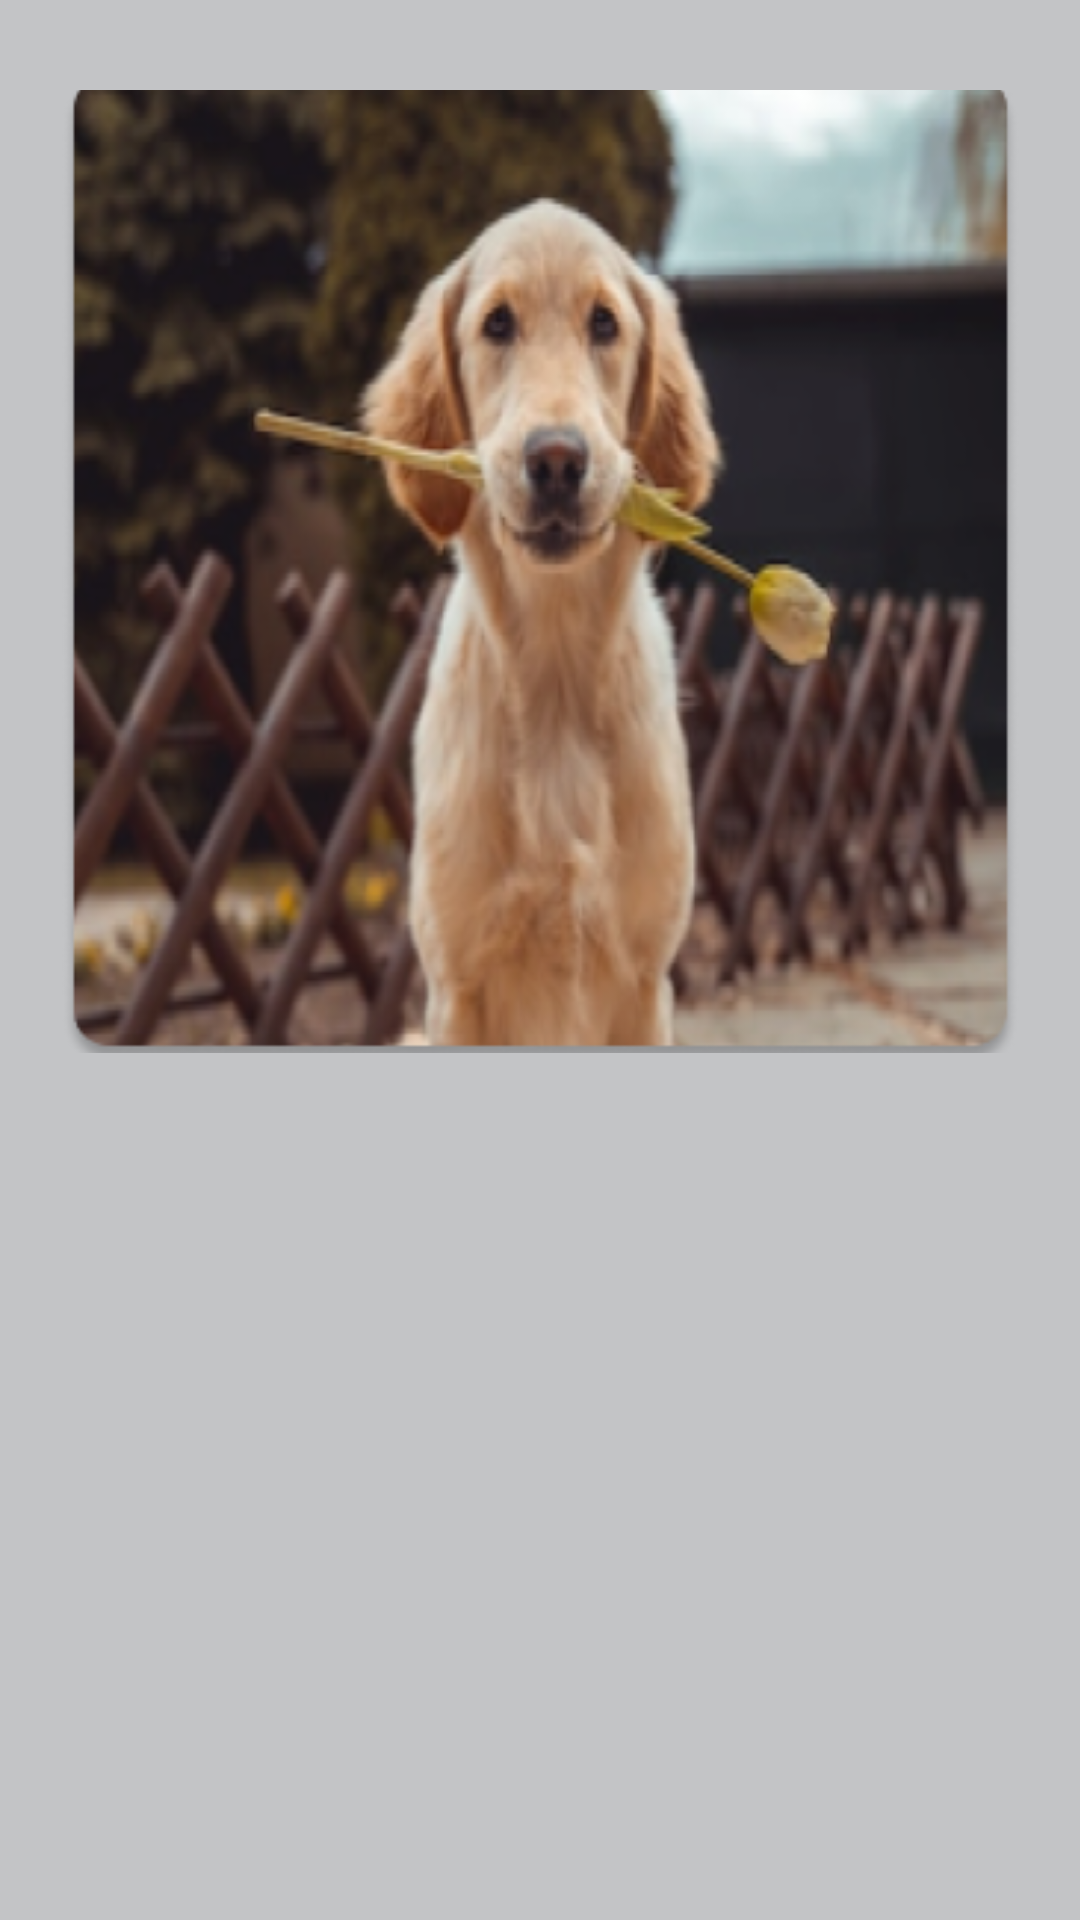

This screen was rendered from an Android layout file. Write that file and the resources it references.
<!-- AndroidManifest.xml: application theme Theme.AndroidAppTemplate -->
<!-- res/layout/dogs_item.xml -->
<?xml version="1.0" encoding="utf-8"?>
<androidx.constraintlayout.widget.ConstraintLayout xmlns:android="http://schemas.android.com/apk/res/android"
    xmlns:app="http://schemas.android.com/apk/res-auto"
    xmlns:tools="http://schemas.android.com/tools"
    android:layout_width="match_parent"
    android:layout_height="match_parent"
    android:background="#C3C4C6">

    <ImageView
        android:id="@+id/list_image"
        android:layout_width="319dp"
        android:layout_height="321dp"
        android:layout_marginTop="30dp"
        android:adjustViewBounds="true"
        android:scaleType="centerCrop"
        app:layout_constraintEnd_toEndOf="parent"
        app:layout_constraintStart_toStartOf="parent"
        app:layout_constraintTop_toTopOf="parent"
        app:srcCompat="@drawable/boardingimage" />
</androidx.constraintlayout.widget.ConstraintLayout>
<!-- resources referenced by this layout -->
<resources>
  <!-- drawable boardingimage: png bitmap (drawable, 156051 bytes) -->
  <style name="Theme.AndroidAppTemplate" parent="Theme.MaterialComponents.NoActionBar">
          
          <item name="colorPrimary">@color/purple_500</item>
          <item name="colorPrimaryVariant">@color/purple_700</item>
          <item name="colorOnPrimary">@color/white</item>
          
          <item name="colorSecondary">@color/teal_200</item>
          <item name="colorSecondaryVariant">@color/teal_700</item>
          <item name="colorOnSecondary">@color/black</item>
          
          <item name="android:statusBarColor" tools:targetApi="l">?attr/colorPrimaryVariant</item>
          
      </style>
  <!-- not gathered from this repository: default colours our renderer supplied (Android Studio template values) -->
  <color name="purple_500">#FF6200EE</color>
  <color name="purple_700">#FF3700B3</color>
  <color name="teal_200">#FF03DAC5</color>
  <color name="teal_700">#FF018786</color>
  <color name="black">#FF000000</color>
  <color name="white">#FFFFFFFF</color>
</resources>
